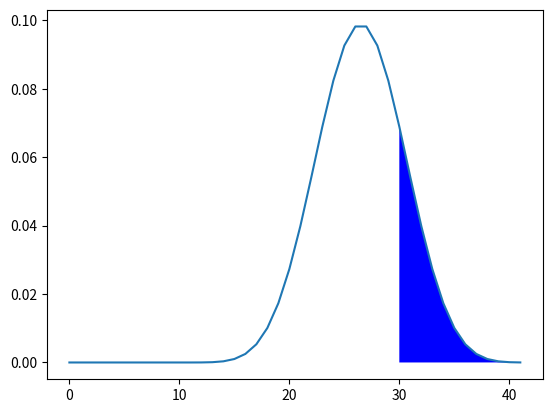

The matplotlib source for this figure:
#!/usr/bin/env python
# vim: set fileencoding=utf-8

from numpy.polynomial.polynomial import polypow
from numpy import ones, zeros

def diePmf(dice, sides):
    # [redacted]
     
    # Create an array of polynomial coefficients for
    # x + x^2 + ... + x^sides
    p = ones(sides + 1)
    p[0] = 0
    p /= sides
     
    # Extract the coefficients of p(x)**dice and divide by sides**dice
    pmf = polypow(p, dice)
    #cdf = pmf.cumsum()
    
    return pmf

#    import matplotlib.pyplot as plt
#
#    plt.plot(pmf)
#    plt.show()

def sumPmf(p_X, p_Y):
    R_Z = len(p_X) + len(p_Y) - 1
    result = zeros( R_Z )
    for z in range( R_Z ):
        result[z] = p_Z( z, p_X, p_Y )
    return result

def p_Z(z, p_X, p_Y):
    p_Z = 0
    for y in range( len(p_Y) ):
        if z-y < len(p_X) and z-y >= 0:
            p_Z += p_X[ z-y ] * p_Y[ y ]
    return p_Z

def cdf( pmf ):
    return pmf.cumsum()

def constantPmf(value):
    pmf = zeros( value + 1 )
    pmf[value] = 1.
    return pmf

def generateFill(pmf, condition):
    fill_x = []
    fill_y = []
    for x in range( len(pmf) ):
        if condition( x ):
            if len( fill_x ) == 0:
                fill_x.append( x )
                fill_y.append( 0. )
            fill_x.append( x )
            fill_y.append( pmf[x] )
    return (fill_x, fill_y)

if __name__ == "__main__":
    import matplotlib.pyplot as plt
    import numpy as np

    pmf = sumPmf(
        sumPmf(
            diePmf( 4, 6 ),
            diePmf( 3, 4 )
        ),
        constantPmf( 5 )
    )

    (fill_x, fill_y) = generateFill(pmf, lambda x: x >= 30)

    plt.plot( pmf )
    plt.fill( fill_x, fill_y, "b" )
    plt.show()
